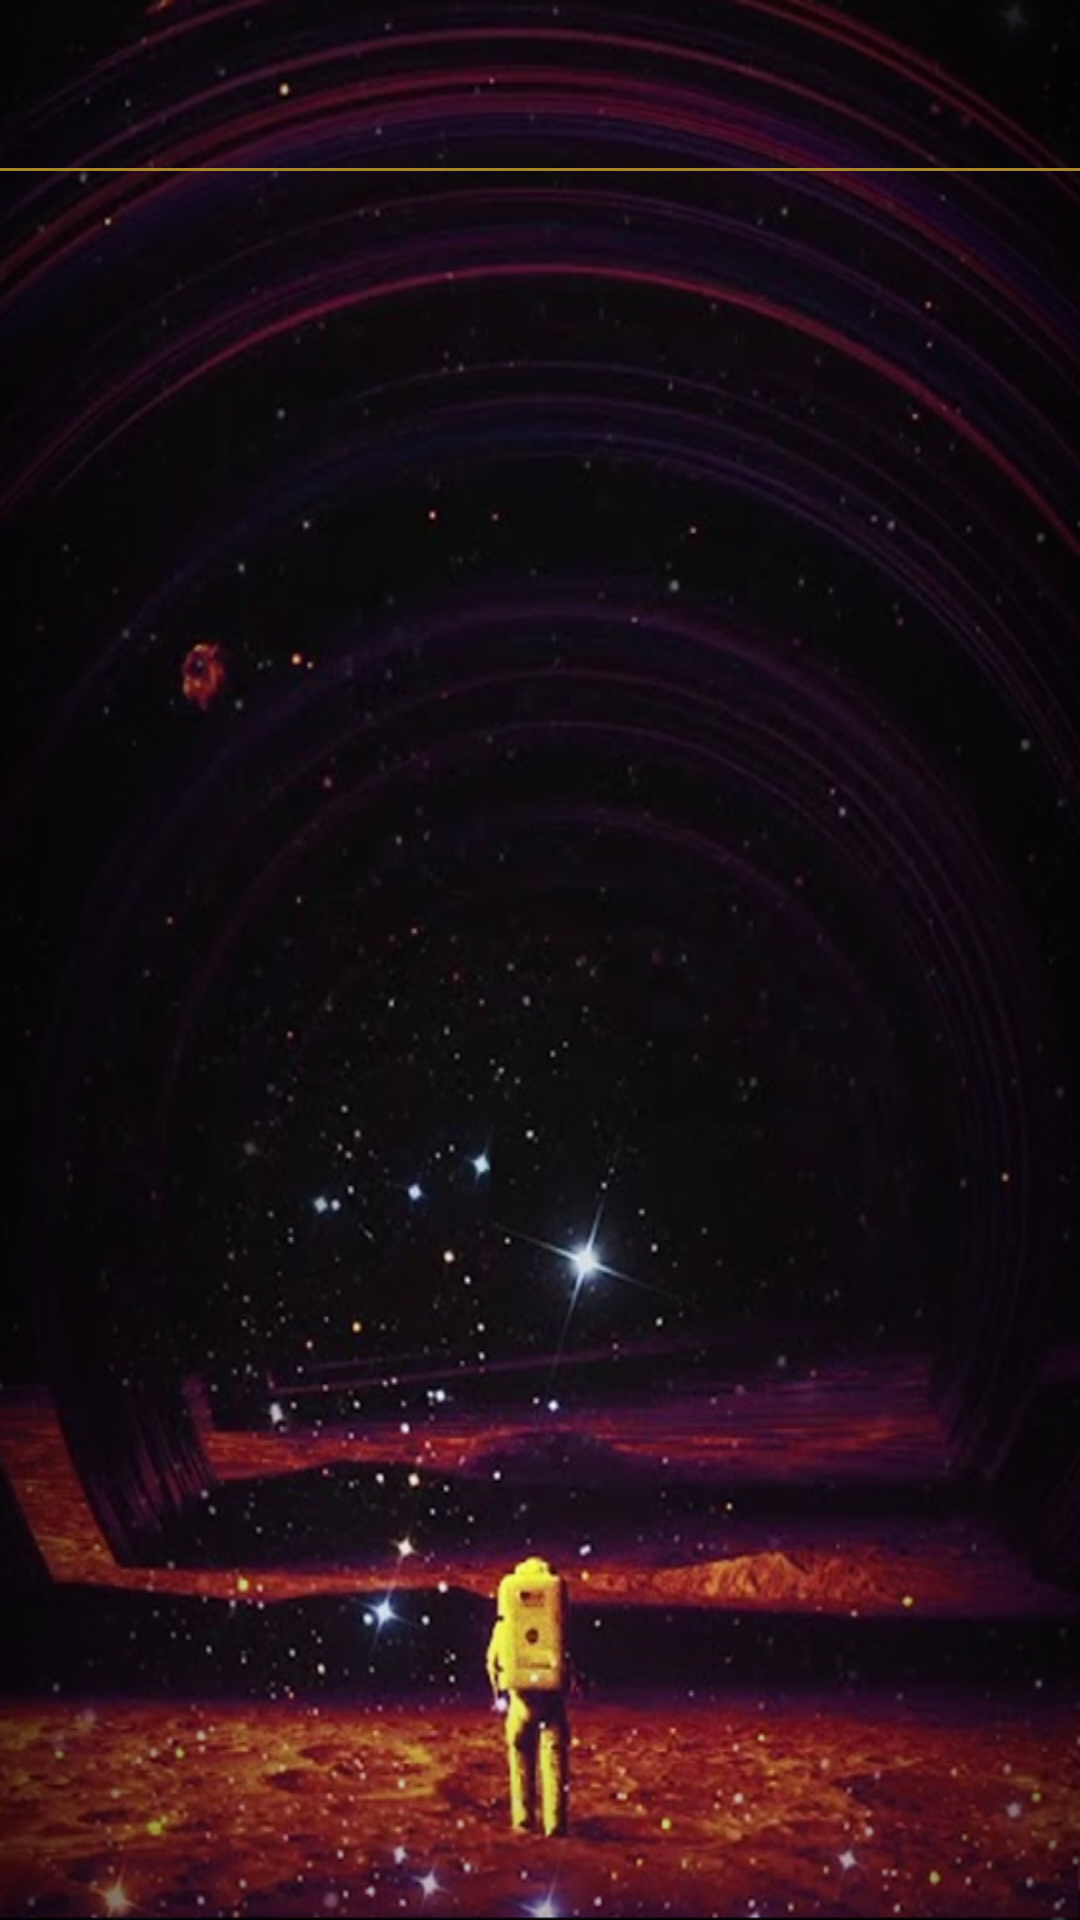

Layout XML and referenced resources for this Android screen:
<!-- AndroidManifest.xml: activity theme Theme.AppCompat.NoActionBar -->
<!-- res/layout/activity_contacts.xml -->
<?xml version="1.0" encoding="utf-8"?>
<RelativeLayout
    xmlns:android="http://schemas.android.com/apk/res/android"
    xmlns:app="http://schemas.android.com/apk/res-auto"
    xmlns:tools="http://schemas.android.com/tools"
    android:id="@+id/contact_relativeLayout"
    android:layout_width="match_parent"
    android:layout_height="match_parent"
    android:background="@drawable/image"
    tools:context="com.technocracy.app.aavartan.Contacts.View.ContactsActivity">

    <android.support.v7.widget.Toolbar
        android:id="@+id/toolbar"
        android:layout_width="match_parent"
        android:layout_height="?attr/actionBarSize"
        android:background="@null"
        app:titleTextColor="@color/title"
        app:popupTheme="@style/AppTheme.PopupOverlay" />
    <View
        android:layout_width="match_parent"
        android:layout_height="1dp"
        android:id="@+id/line"
        android:background="@color/title"
        android:layout_below="@+id/toolbar"/>

    <ProgressBar
        android:id="@+id/progress_bar"
        android:layout_width="wrap_content"
        android:layout_height="wrap_content"
        android:layout_centerInParent="true"
        android:visibility="gone" />

    <GridView
        android:id="@+id/contacts_gridView"
        android:layout_width="match_parent"
        android:layout_height="match_parent"
        android:layout_below="@+id/toolbar"
        android:gravity="center"
        android:numColumns="2" />

</RelativeLayout>
<!-- resources referenced by this layout -->
<resources>
  <color name="title">#a7862a</color>
  <!-- drawable image: jpg bitmap (drawable, 599877 bytes) -->
  <style name="AppTheme.PopupOverlay" parent="ThemeOverlay.AppCompat.Light">
          <item name="windowActionBar">true</item>
          <item name="windowNoTitle">true</item>
  
  
      </style>
</resources>
